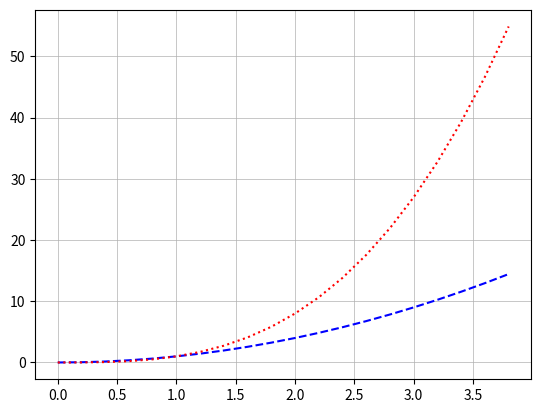

Reproduce this figure in Python.
import matplotlib.pyplot as plt
import numpy as np

x = np.arange(0,4, 0.2)
y = x ** 2
z = x ** 3

i = 10

print(str(10))

fig, ax = plt.subplots()
ax.plot(x, y, color='b', linestyle = '--')
ax.plot(x, z, color='r', linestyle = ':')

# Add gridlines
ax.grid(linestyle='-', linewidth='0.5')

plt.show()